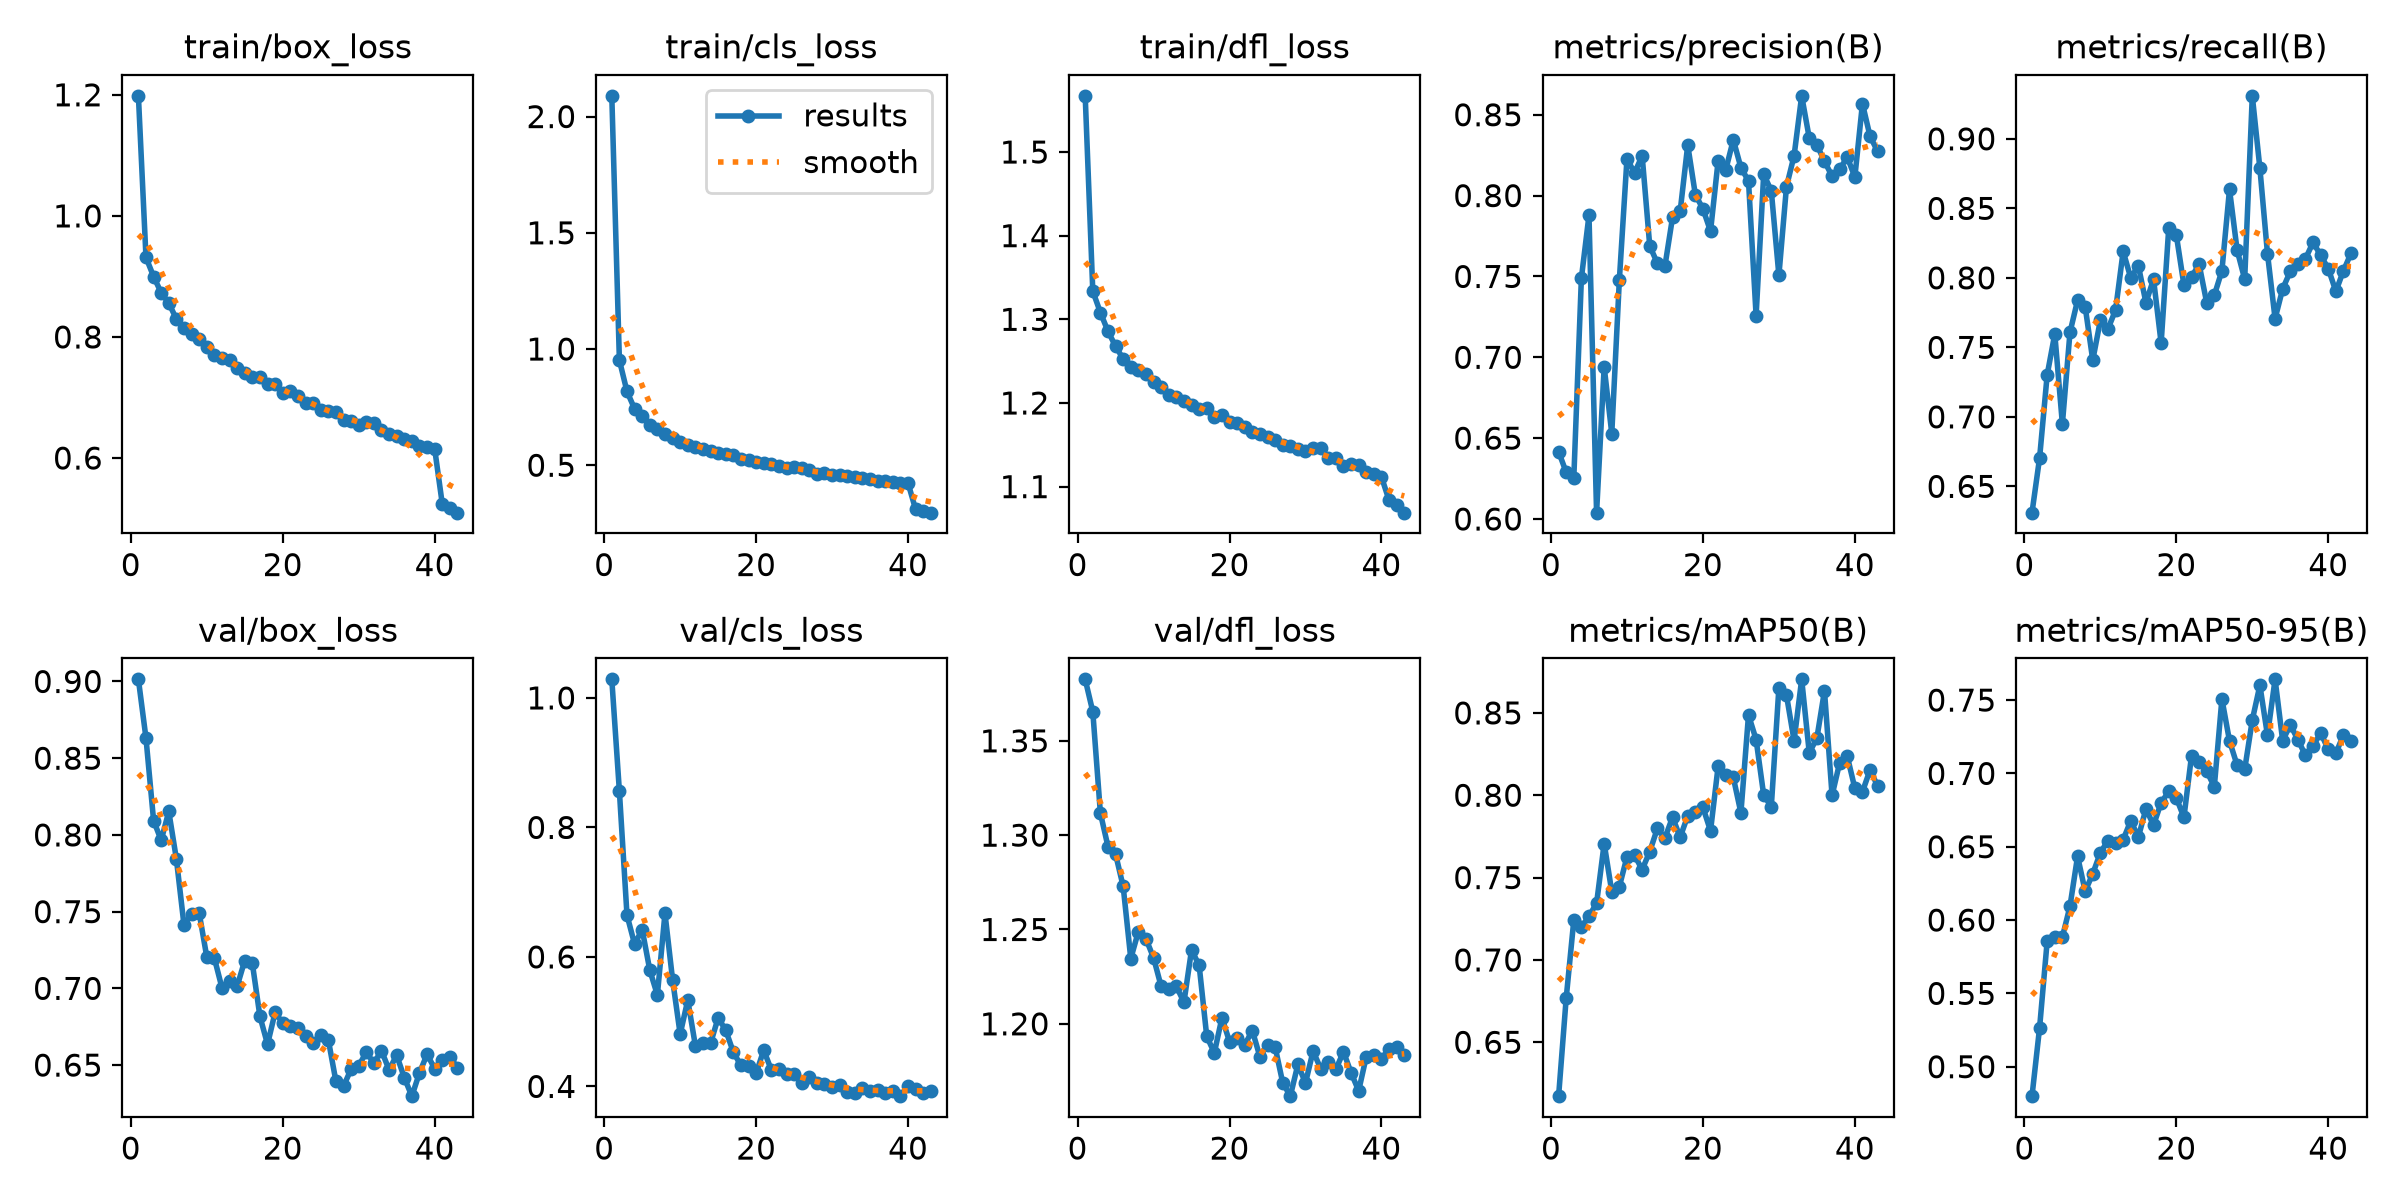

Values plotted in this chart, from the file beside it:
epoch, time, train/box_loss, train/cls_loss, train/dfl_loss, metrics/precision(B), metrics/recall(B), metrics/mAP50(B), metrics/mAP50-95(B), val/box_loss, val/cls_loss, val/dfl_loss, lr/pg0, lr/pg1, lr/pg2
1, 58.69, 1.198, 2.089, 1.567, 0.6416, 0.6311, 0.6173, 0.4799, 0.9014, 1.029, 1.383, 0.000151, 0.000151, 0.000151
2, 81.42, 0.9314, 0.952, 1.334, 0.6289, 0.6704, 0.6767, 0.5266, 0.863, 0.8559, 1.365, 0.0002967, 0.0002967, 0.0002967
3, 104, 0.8998, 0.8174, 1.308, 0.6252, 0.7303, 0.724, 0.5857, 0.8094, 0.6647, 1.312, 0.0004363, 0.0004363, 0.0004363
4, 126.5, 0.8731, 0.7427, 1.286, 0.7489, 0.7596, 0.7197, 0.5883, 0.7965, 0.6197, 1.294, 0.000428, 0.000428, 0.000428
5, 149.1, 0.856, 0.7116, 1.268, 0.7878, 0.6949, 0.7266, 0.5884, 0.8153, 0.6423, 1.29, 0.000419, 0.000419, 0.000419
6, 171.8, 0.8296, 0.6713, 1.253, 0.6039, 0.7608, 0.7343, 0.6094, 0.7843, 0.5797, 1.273, 0.00041, 0.00041, 0.00041
7, 194.5, 0.8143, 0.6548, 1.243, 0.6941, 0.7838, 0.7707, 0.6435, 0.7414, 0.5412, 1.235, 0.0004009, 0.0004009, 0.0004009
8, 217.2, 0.8053, 0.6346, 1.239, 0.6529, 0.7792, 0.7414, 0.6196, 0.7482, 0.6673, 1.249, 0.0003919, 0.0003919, 0.0003919
9, 239.9, 0.7971, 0.617, 1.235, 0.748, 0.7408, 0.7445, 0.6316, 0.7492, 0.565, 1.245, 0.0003829, 0.0003829, 0.0003829
10, 262.3, 0.7833, 0.6017, 1.225, 0.8227, 0.7695, 0.7625, 0.646, 0.7205, 0.4807, 1.235, 0.0003739, 0.0003739, 0.0003739
11, 285.1, 0.7706, 0.5885, 1.219, 0.8141, 0.7632, 0.7635, 0.6541, 0.7197, 0.5333, 1.22, 0.0003649, 0.0003649, 0.0003649
12, 307.6, 0.7644, 0.5781, 1.21, 0.8246, 0.7769, 0.7549, 0.6525, 0.7003, 0.4631, 1.218, 0.0003559, 0.0003559, 0.0003559
13, 330.2, 0.762, 0.5697, 1.207, 0.7688, 0.8191, 0.7657, 0.6548, 0.7046, 0.4675, 1.22, 0.0003469, 0.0003469, 0.0003469
14, 352.4, 0.7495, 0.5602, 1.202, 0.7582, 0.7999, 0.7798, 0.6677, 0.7014, 0.4666, 1.211, 0.0003379, 0.0003379, 0.0003379
15, 375.1, 0.7412, 0.5533, 1.197, 0.7565, 0.8088, 0.7741, 0.6566, 0.7181, 0.506, 1.239, 0.0003289, 0.0003289, 0.0003289
16, 397.5, 0.7342, 0.5474, 1.192, 0.7865, 0.7821, 0.7867, 0.6758, 0.7163, 0.4868, 1.231, 0.0003199, 0.0003199, 0.0003199
17, 420.3, 0.7344, 0.5435, 1.193, 0.7902, 0.7991, 0.7745, 0.6648, 0.6817, 0.4528, 1.193, 0.0003109, 0.0003109, 0.0003109
18, 442.7, 0.7229, 0.5288, 1.184, 0.8312, 0.753, 0.7875, 0.6801, 0.6635, 0.4324, 1.185, 0.0003018, 0.0003018, 0.0003018
19, 465.6, 0.7215, 0.5233, 1.186, 0.8006, 0.8357, 0.7899, 0.6877, 0.6844, 0.4321, 1.203, 0.0002928, 0.0002928, 0.0002928
20, 488, 0.7082, 0.5139, 1.177, 0.7918, 0.8308, 0.7926, 0.6833, 0.6774, 0.4203, 1.191, 0.0002838, 0.0002838, 0.0002838
21, 510.6, 0.711, 0.5088, 1.176, 0.778, 0.7948, 0.7783, 0.6701, 0.6753, 0.456, 1.192, 0.0002748, 0.0002748, 0.0002748
22, 533.2, 0.7024, 0.504, 1.171, 0.8214, 0.8006, 0.8175, 0.712, 0.6742, 0.4254, 1.189, 0.0002658, 0.0002658, 0.0002658
23, 555.9, 0.6907, 0.4967, 1.165, 0.8158, 0.8098, 0.812, 0.7075, 0.6687, 0.4271, 1.196, 0.0002568, 0.0002568, 0.0002568
24, 578.4, 0.6905, 0.4869, 1.163, 0.8345, 0.7821, 0.8108, 0.7015, 0.6642, 0.4188, 1.183, 0.0002478, 0.0002478, 0.0002478
25, 600.8, 0.6791, 0.4908, 1.159, 0.8173, 0.7875, 0.7893, 0.6909, 0.6694, 0.4192, 1.189, 0.0002388, 0.0002388, 0.0002388
26, 623.8, 0.6783, 0.487, 1.156, 0.809, 0.8051, 0.8487, 0.7508, 0.6665, 0.4052, 1.188, 0.0002298, 0.0002298, 0.0002298
27, 646.3, 0.6754, 0.4781, 1.15, 0.7257, 0.8637, 0.8338, 0.7222, 0.6395, 0.4147, 1.169, 0.0002208, 0.0002208, 0.0002208
28, 668.9, 0.6623, 0.464, 1.148, 0.8132, 0.82, 0.8001, 0.7056, 0.6362, 0.4053, 1.162, 0.0002118, 0.0002118, 0.0002118
29, 691.4, 0.6616, 0.4651, 1.145, 0.8029, 0.7991, 0.793, 0.7027, 0.6473, 0.4035, 1.178, 0.0002027, 0.0002027, 0.0002027
30, 713.9, 0.654, 0.459, 1.143, 0.7507, 0.931, 0.8653, 0.7364, 0.6495, 0.3995, 1.169, 0.0001937, 0.0001937, 0.0001937
31, 736.5, 0.6593, 0.4597, 1.146, 0.8055, 0.8788, 0.8607, 0.7601, 0.6584, 0.4024, 1.186, 0.0001847, 0.0001847, 0.0001847
32, 759.1, 0.6581, 0.4542, 1.146, 0.8246, 0.8174, 0.8331, 0.7259, 0.6513, 0.3911, 1.176, 0.0001757, 0.0001757, 0.0001757
33, 781.5, 0.647, 0.4479, 1.135, 0.8617, 0.7706, 0.8704, 0.7642, 0.6594, 0.3904, 1.18, 0.0001667, 0.0001667, 0.0001667
34, 804.2, 0.6401, 0.4448, 1.134, 0.8356, 0.7921, 0.8257, 0.7223, 0.6469, 0.3976, 1.176, 0.0001577, 0.0001577, 0.0001577
35, 826.7, 0.6361, 0.4417, 1.124, 0.8314, 0.8046, 0.8347, 0.7331, 0.6565, 0.3935, 1.185, 0.0001487, 0.0001487, 0.0001487
36, 849.3, 0.6308, 0.434, 1.127, 0.8212, 0.81, 0.8634, 0.7231, 0.6418, 0.3948, 1.174, 0.0001397, 0.0001397, 0.0001397
37, 871.8, 0.6281, 0.4315, 1.126, 0.8121, 0.8137, 0.7999, 0.7123, 0.6297, 0.3905, 1.164, 0.0001307, 0.0001307, 0.0001307
38, 894.4, 0.6196, 0.427, 1.118, 0.8162, 0.8256, 0.8198, 0.7186, 0.6449, 0.393, 1.183, 0.0001217, 0.0001217, 0.0001217
39, 916.9, 0.6178, 0.4256, 1.115, 0.8238, 0.8162, 0.8237, 0.7276, 0.657, 0.385, 1.183, 0.0001127, 0.0001127, 0.0001127
40, 939.5, 0.6154, 0.4229, 1.112, 0.8115, 0.8067, 0.8042, 0.7165, 0.6478, 0.4011, 1.181, 0.0001036, 0.0001036, 0.0001036
41, 974.6, 0.5244, 0.3097, 1.084, 0.8569, 0.7903, 0.8021, 0.7137, 0.6532, 0.396, 1.187, 9.464e-05, 9.464e-05, 9.464e-05
42, 996.8, 0.5171, 0.3039, 1.078, 0.8366, 0.8051, 0.8154, 0.7262, 0.6555, 0.3903, 1.188, 8.5631e-05, 8.5631e-05, 8.5631e-05
43, 1019, 0.5098, 0.296, 1.069, 0.8274, 0.8177, 0.8056, 0.7219, 0.6482, 0.393, 1.184, 7.6622e-05, 7.6622e-05, 7.6622e-05
